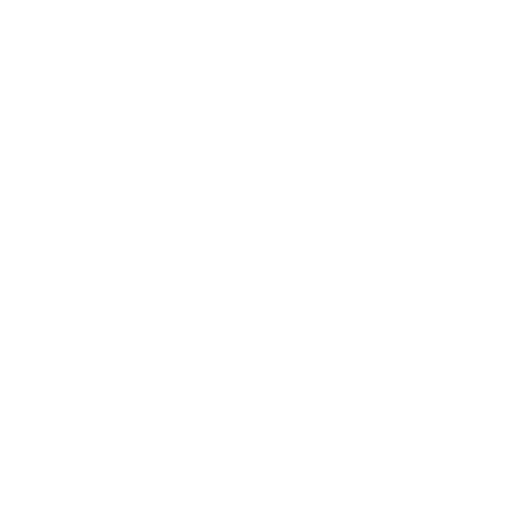
t = 0.00 s
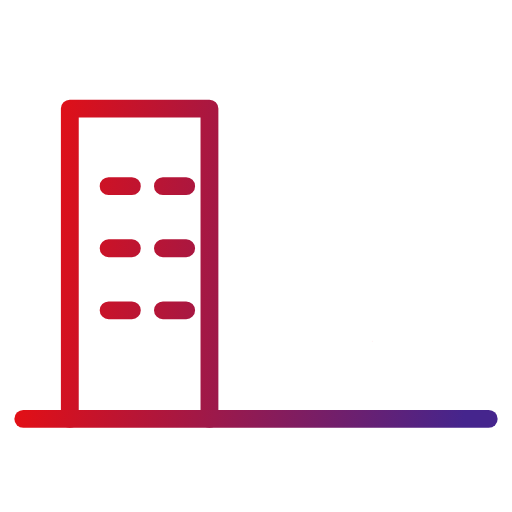
t = 0.60 s
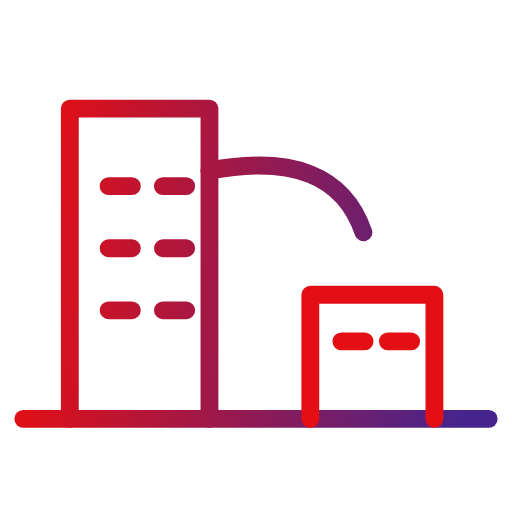
t = 1.18 s
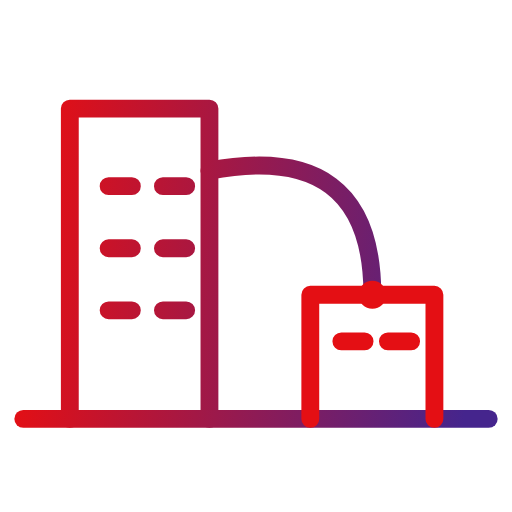
t = 1.83 s
t = 2.39 s: frame unchanged from t = 1.83 s, image omitted
t = 2.94 s: frame unchanged from t = 1.83 s, image omitted

The animated SVG that drew these frames (rendered in a browser with its animation timeline set to each time). Animation: 6 SMIL elements (animate=4,animateTransform=2); one cycle of 3.50 s, repeats indefinitely.

<svg xmlns="http://www.w3.org/2000/svg" viewBox="27 27 66 66" width="120" height="120">
<defs><linearGradient id="g" gradientUnits="userSpaceOnUse" x1="31" y1="56.7" x2="89" y2="63.300000000000004"><stop offset="0" stop-color="#e40f14"/><stop offset="1" stop-color="#45258d"/></linearGradient></defs>

<g fill="none" stroke="url(#g)" stroke-width="2.3" stroke-linecap="round" stroke-linejoin="round" transform="translate(60 60) scale(1) translate(-60 -61)">

<path pathLength="1" stroke-dasharray="1 2" stroke-dashoffset="1" d="M30 82h60"><animate attributeName="stroke-dashoffset" values="1;1;0;0" keyTimes="0;0;0.0643;1" dur="3.5s" repeatCount="indefinite"/></path><path pathLength="1" stroke-dasharray="1 2" stroke-dashoffset="1" d="M36 82V42h18V82"><animate attributeName="stroke-dashoffset" values="1;1;0;0" keyTimes="0;0.0214;0.15;1" dur="3.5s" repeatCount="indefinite"/></path><path pathLength="1" stroke-dasharray="1 2" stroke-dashoffset="1" d="M41 52h3M48 52h3M41 60h3M48 60h3M41 68h3M48 68h3"><animate attributeName="stroke-dashoffset" values="1;1;0;0" keyTimes="0;0.1286;0.2143;1" dur="3.5s" repeatCount="indefinite"/></path>
<g transform="translate(75 72)"><g transform="scale(0.001)"><animateTransform attributeName="transform" type="scale" values="0.001;0.001;1.15;1;1" keyTimes="0;0.1714;0.2374;0.2657;1" dur="3.5s" repeatCount="indefinite"/><path d="M-8 10V-6h16v16M-4 0h3M2 0h3"/></g></g>
<path pathLength="1" stroke-dasharray="1 2" stroke-dashoffset="1" d="M54 50q21-4 21 16"><animate attributeName="stroke-dashoffset" values="1;1;0;0" keyTimes="0;0.2571;0.3643;1" dur="3.5s" repeatCount="indefinite"/></path><g transform="translate(75 66)"><g transform="scale(0.001)"><animateTransform attributeName="transform" type="scale" values="0.001;0.001;1.15;1;1" keyTimes="0;0.3429;0.3879;0.4071;1" dur="3.5s" repeatCount="indefinite"/><circle cx="0" cy="0" r="1.8" fill="url(#g)" stroke="none"/></g></g>
</g></svg>
